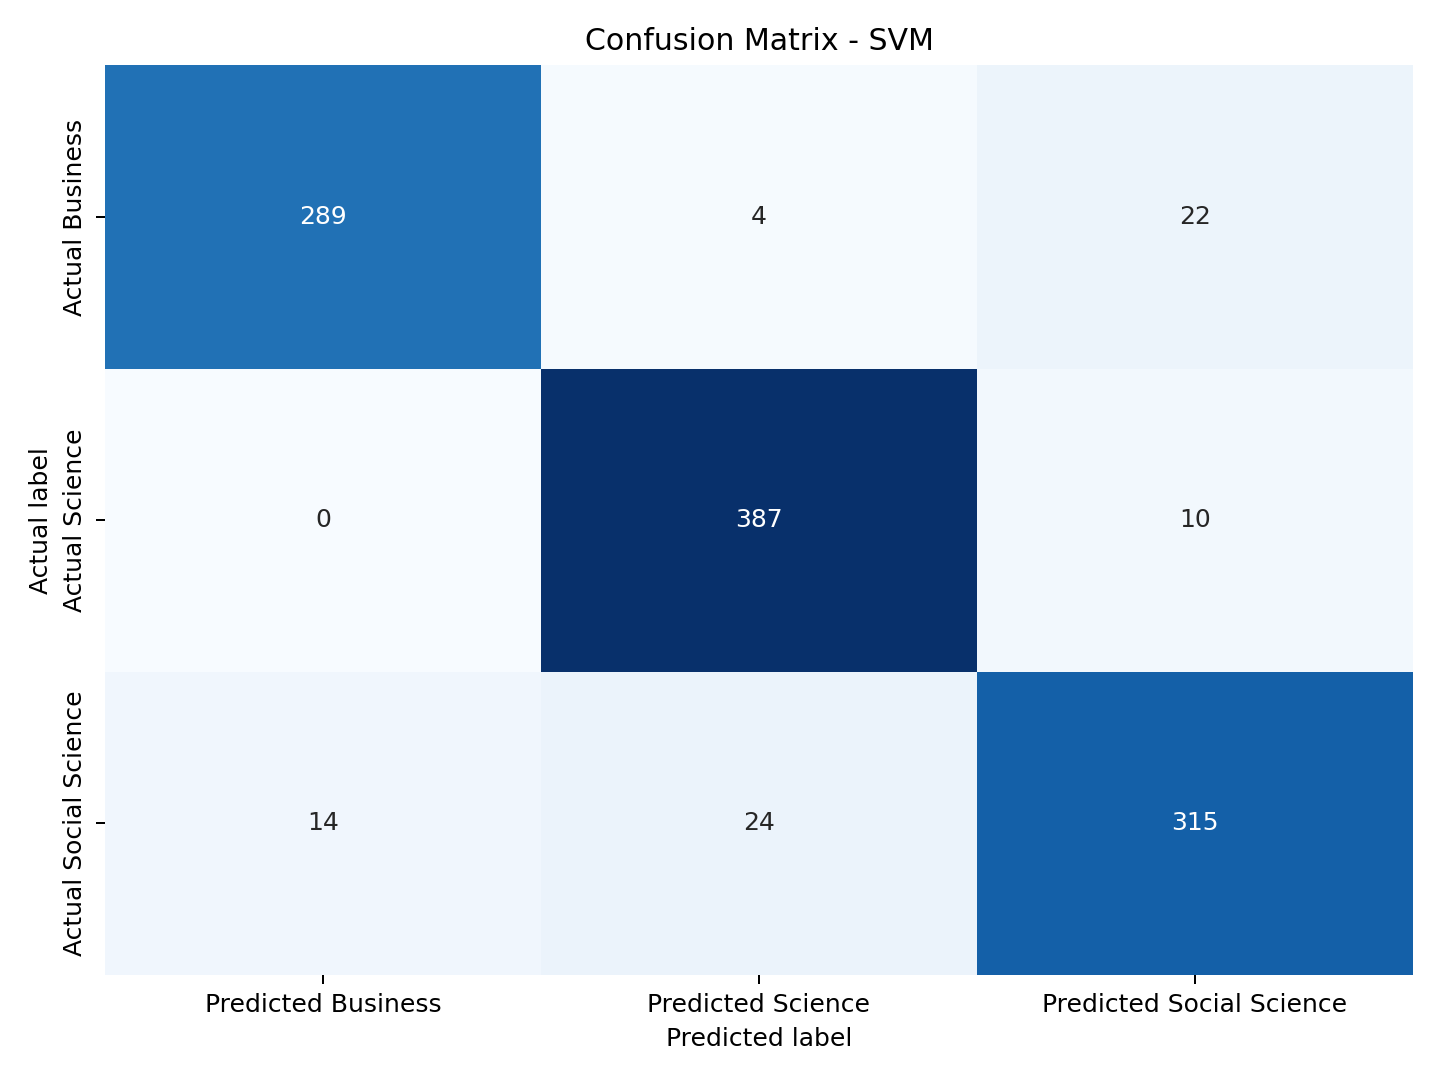

Data behind this chart, as committed beside it:
, Predicted Business, Predicted Science, Predicted Social Science
Actual Business, 289, 4, 22
Actual Science, 0, 387, 10
Actual Social Science, 14, 24, 315
